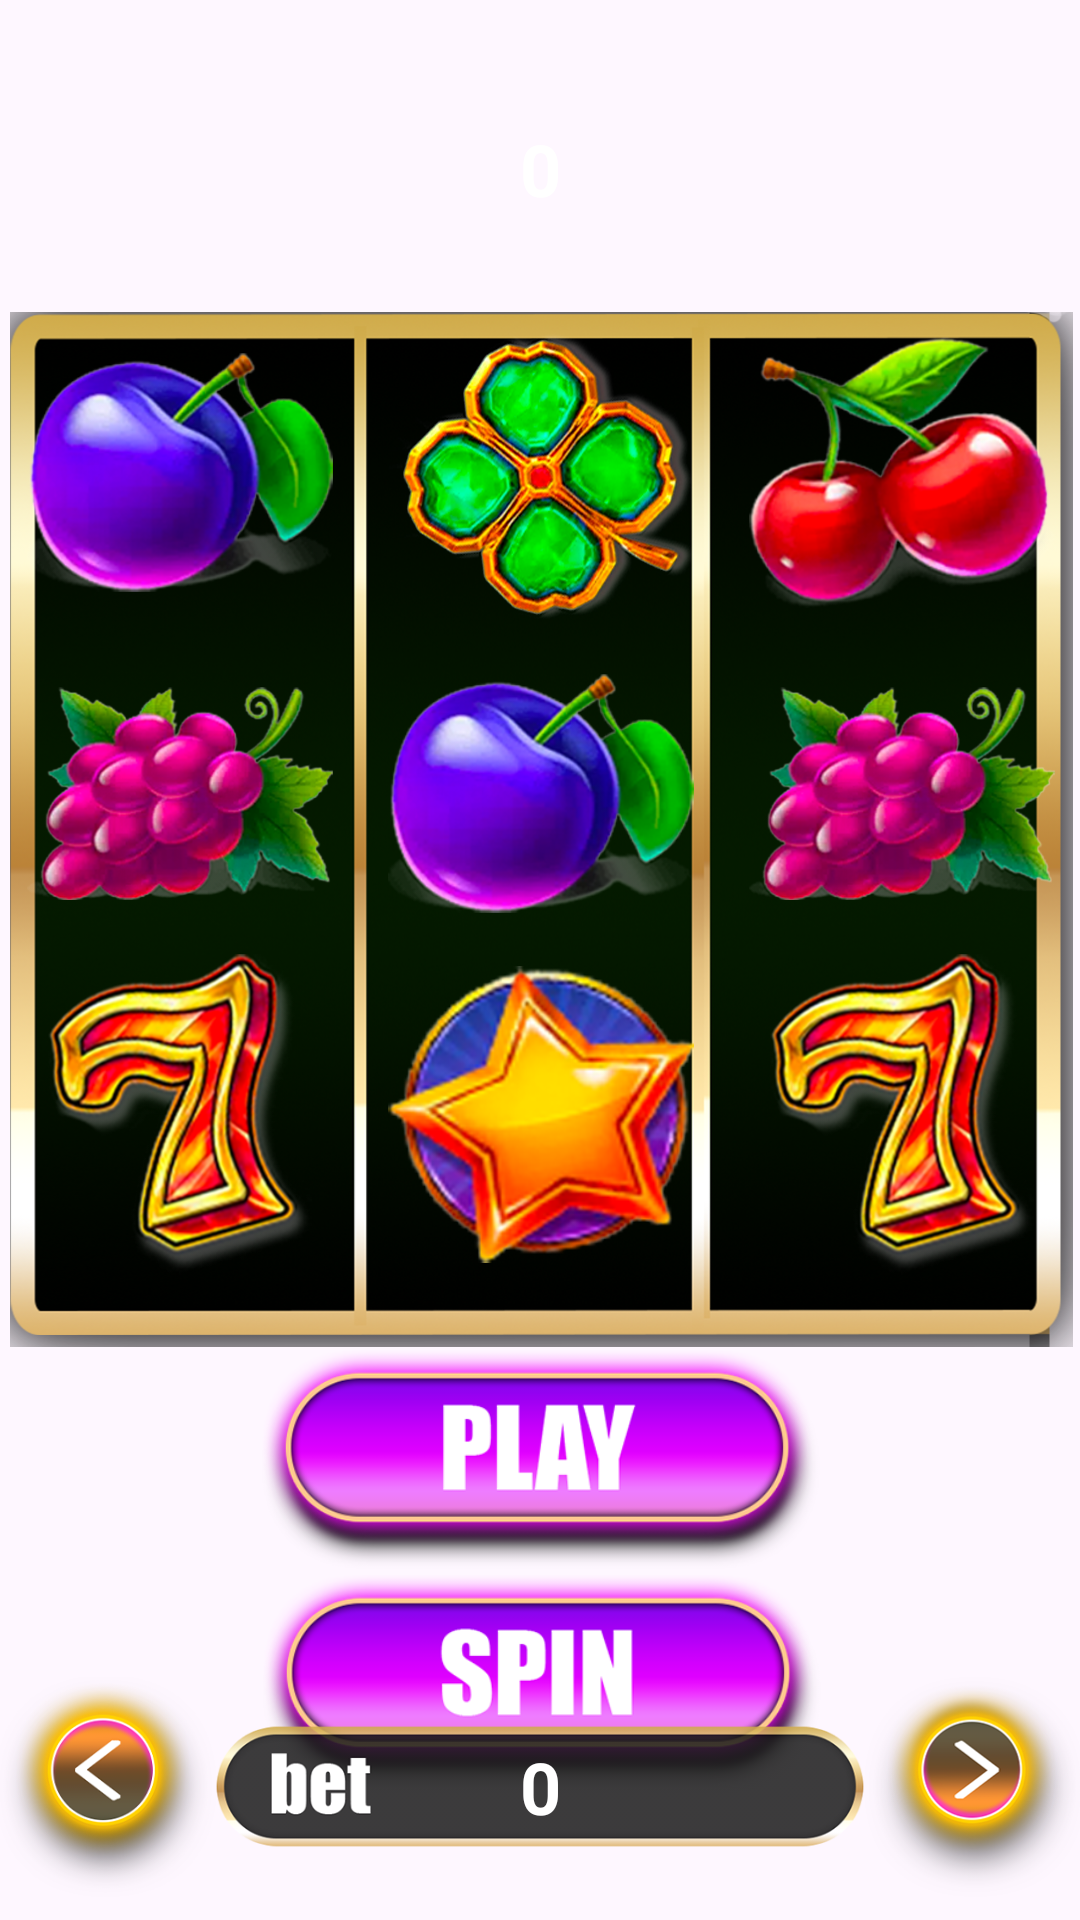

Layout XML and referenced resources for this Android screen:
<!-- AndroidManifest.xml: application theme Theme.Gamble2 -->
<!-- res/layout/activity_main.xml -->
<?xml version="1.0" encoding="utf-8"?>
<androidx.constraintlayout.widget.ConstraintLayout xmlns:android="http://schemas.android.com/apk/res/android"
    xmlns:app="http://schemas.android.com/apk/res-auto"
    xmlns:tools="http://schemas.android.com/tools"
    android:layout_width="match_parent"
    android:layout_height="match_parent"
    android:background="@drawable/bg"
    tools:context=".MainActivity">

    <ImageView
        android:id="@+id/spin"
        android:layout_width="186dp"
        android:layout_height="75dp"
        app:layout_constraintEnd_toEndOf="@+id/imageView"
        app:layout_constraintHorizontal_bias="0.502"
        app:layout_constraintStart_toStartOf="@+id/imageView"
        app:layout_constraintTop_toBottomOf="@+id/play"
        app:srcCompat="@drawable/spin_btn" />

    <ImageView
        android:id="@+id/imageView"
        android:layout_width="379dp"
        android:layout_height="345dp"
        android:layout_marginTop="104dp"
        app:layout_constraintEnd_toEndOf="parent"
        app:layout_constraintStart_toStartOf="parent"
        app:layout_constraintTop_toTopOf="parent"
        app:srcCompat="@drawable/slot_bg" />

    <ImageView
        android:id="@+id/play"
        android:layout_width="186dp"
        android:layout_height="75dp"
        app:layout_constraintEnd_toEndOf="@+id/imageView"
        app:layout_constraintStart_toStartOf="@+id/imageView"
        app:layout_constraintTop_toBottomOf="@+id/imageView"
        app:srcCompat="@drawable/play_btn" />

    <ImageView
        android:id="@+id/imageView3"
        android:layout_width="323dp"
        android:layout_height="80dp"
        android:layout_marginTop="16dp"
        app:layout_constraintEnd_toEndOf="parent"
        app:layout_constraintStart_toStartOf="parent"
        app:layout_constraintTop_toTopOf="parent"
        app:srcCompat="@drawable/money_count" />

    <TextView
        android:id="@+id/amount"
        android:layout_width="wrap_content"
        android:layout_height="wrap_content"
        android:text="0"
        android:textColor="@color/white"
        android:textSize="24dp"
        android:textStyle="bold"
        app:layout_constraintBottom_toBottomOf="@+id/imageView3"
        app:layout_constraintEnd_toEndOf="@+id/imageView3"
        app:layout_constraintStart_toStartOf="@+id/imageView3"
        app:layout_constraintTop_toTopOf="@+id/imageView3" />

    <LinearLayout
        android:id="@+id/linearLayout"
        android:layout_width="wrap_content"
        android:layout_height="wrap_content"
        android:layout_weight="1"
        android:orientation="vertical"
        app:layout_constraintEnd_toEndOf="@+id/imageView"
        app:layout_constraintStart_toStartOf="@+id/imageView"
        app:layout_constraintTop_toTopOf="@+id/imageView">

        <ImageView
            android:id="@+id/img1"
            android:layout_width="102dp"
            android:layout_height="107dp"
            app:srcCompat="@drawable/img_6"
            tools:layout_editor_absoluteX="33dp"
            tools:layout_editor_absoluteY="101dp" />

        <ImageView
            android:id="@+id/img2"
            android:layout_width="102dp"
            android:layout_height="107dp"
            app:srcCompat="@drawable/img_2"
            tools:layout_editor_absoluteX="33dp"
            tools:layout_editor_absoluteY="101dp" />

        <ImageView
            android:id="@+id/img3"
            android:layout_width="102dp"
            android:layout_height="107dp"
            app:srcCompat="@drawable/img_3"
            tools:layout_editor_absoluteX="33dp"
            tools:layout_editor_absoluteY="101dp" />
    </LinearLayout>


    <LinearLayout
        android:layout_width="wrap_content"
        android:layout_height="wrap_content"
        android:layout_weight="1"
        android:orientation="vertical"
        app:layout_constraintEnd_toStartOf="@+id/linearLayout"
        app:layout_constraintStart_toStartOf="@+id/imageView"
        app:layout_constraintTop_toTopOf="@+id/imageView">

        <ImageView
            android:id="@+id/img4"
            android:layout_width="102dp"
            android:layout_height="107dp"
            app:srcCompat="@drawable/img_2"
            tools:layout_editor_absoluteX="33dp"
            tools:layout_editor_absoluteY="101dp" />

        <ImageView
            android:id="@+id/img5"
            android:layout_width="102dp"
            android:layout_height="107dp"
            app:srcCompat="@drawable/img_1"
            tools:layout_editor_absoluteX="33dp"
            tools:layout_editor_absoluteY="101dp" />

        <ImageView
            android:id="@+id/img6"
            android:layout_width="102dp"
            android:layout_height="107dp"
            app:srcCompat="@drawable/img_7"
            tools:layout_editor_absoluteX="33dp"
            tools:layout_editor_absoluteY="101dp" />
    </LinearLayout>


    <LinearLayout
        android:layout_width="wrap_content"
        android:layout_height="wrap_content"
        android:layout_weight="1"
        android:orientation="vertical"
        app:layout_constraintEnd_toEndOf="@+id/imageView"
        app:layout_constraintStart_toEndOf="@+id/linearLayout"
        app:layout_constraintTop_toTopOf="@+id/imageView">

        <ImageView
            android:id="@+id/img7"
            android:layout_width="102dp"
            android:layout_height="107dp"
            app:srcCompat="@drawable/img_4"
            tools:layout_editor_absoluteX="33dp"
            tools:layout_editor_absoluteY="101dp" />

        <ImageView
            android:id="@+id/img8"
            android:layout_width="102dp"
            android:layout_height="107dp"
            app:srcCompat="@drawable/img_1"
            tools:layout_editor_absoluteX="33dp"
            tools:layout_editor_absoluteY="101dp" />

        <ImageView
            android:id="@+id/img9"
            android:layout_width="102dp"
            android:layout_height="107dp"
            app:srcCompat="@drawable/img_7"
            tools:layout_editor_absoluteX="33dp"
            tools:layout_editor_absoluteY="101dp" />
    </LinearLayout>

    <ImageView
        android:id="@+id/imageView6"
        android:layout_width="216dp"
        android:layout_height="89dp"
        app:layout_constraintBottom_toBottomOf="parent"
        app:layout_constraintEnd_toEndOf="parent"
        app:layout_constraintStart_toStartOf="parent"
        app:srcCompat="@drawable/bet_bg" />

    <ImageView
        android:id="@+id/minus"
        android:layout_width="74dp"
        android:layout_height="86dp"
        app:layout_constraintBottom_toBottomOf="@+id/imageView6"
        app:layout_constraintEnd_toStartOf="@+id/imageView6"
        app:layout_constraintTop_toTopOf="@+id/imageView6"
        app:srcCompat="@drawable/minus_btn" />

    <ImageView
        android:id="@+id/plus"
        android:layout_width="74dp"
        android:layout_height="86dp"
        app:layout_constraintBottom_toBottomOf="@+id/imageView6"
        app:layout_constraintStart_toEndOf="@+id/imageView6"
        app:layout_constraintTop_toTopOf="@+id/imageView6"
        app:srcCompat="@drawable/plus_btn" />

    <TextView
        android:id="@+id/bet"
        android:layout_width="wrap_content"
        android:layout_height="wrap_content"
        android:text="0"
        android:textColor="@color/white"
        android:textSize="24dp"
        android:textStyle="bold"
        app:layout_constraintBottom_toBottomOf="@+id/imageView6"
        app:layout_constraintEnd_toEndOf="@+id/imageView6"
        app:layout_constraintStart_toStartOf="@+id/imageView6"
        app:layout_constraintTop_toTopOf="@+id/imageView6" />


</androidx.constraintlayout.widget.ConstraintLayout>
<!-- resources referenced by this layout -->
<resources>
  <!-- drawable bet_bg: png bitmap (drawable, 17915 bytes) -->
  <!-- drawable img_1: png bitmap (drawable, 98885 bytes) -->
  <!-- drawable img_2: png bitmap (drawable, 66793 bytes) -->
  <!-- drawable img_3: png bitmap (drawable, 72301 bytes) -->
  <!-- drawable img_4: png bitmap (drawable, 81004 bytes) -->
  <!-- drawable img_6: png bitmap (drawable, 122979 bytes) -->
  <!-- drawable img_7: png bitmap (drawable, 92885 bytes) -->
  <!-- drawable minus_btn: png bitmap (drawable, 46517 bytes) -->
  <!-- drawable play_btn: png bitmap (drawable, 37444 bytes) -->
  <!-- drawable plus_btn: png bitmap (drawable, 40302 bytes) -->
  <!-- drawable slot_bg: png bitmap (drawable, 889802 bytes) -->
  <!-- drawable spin_btn: png bitmap (drawable, 37757 bytes) -->
  <style name="Theme.Gamble2" parent="Base.Theme.Gamble2" />
  <style name="Base.Theme.Gamble2" parent="Theme.Material3.DayNight.NoActionBar">
          
          
      </style>
  <!-- not gathered from this repository: default colours our renderer supplied (Android Studio template values) -->
  <color name="white">#FFFFFFFF</color>
</resources>
